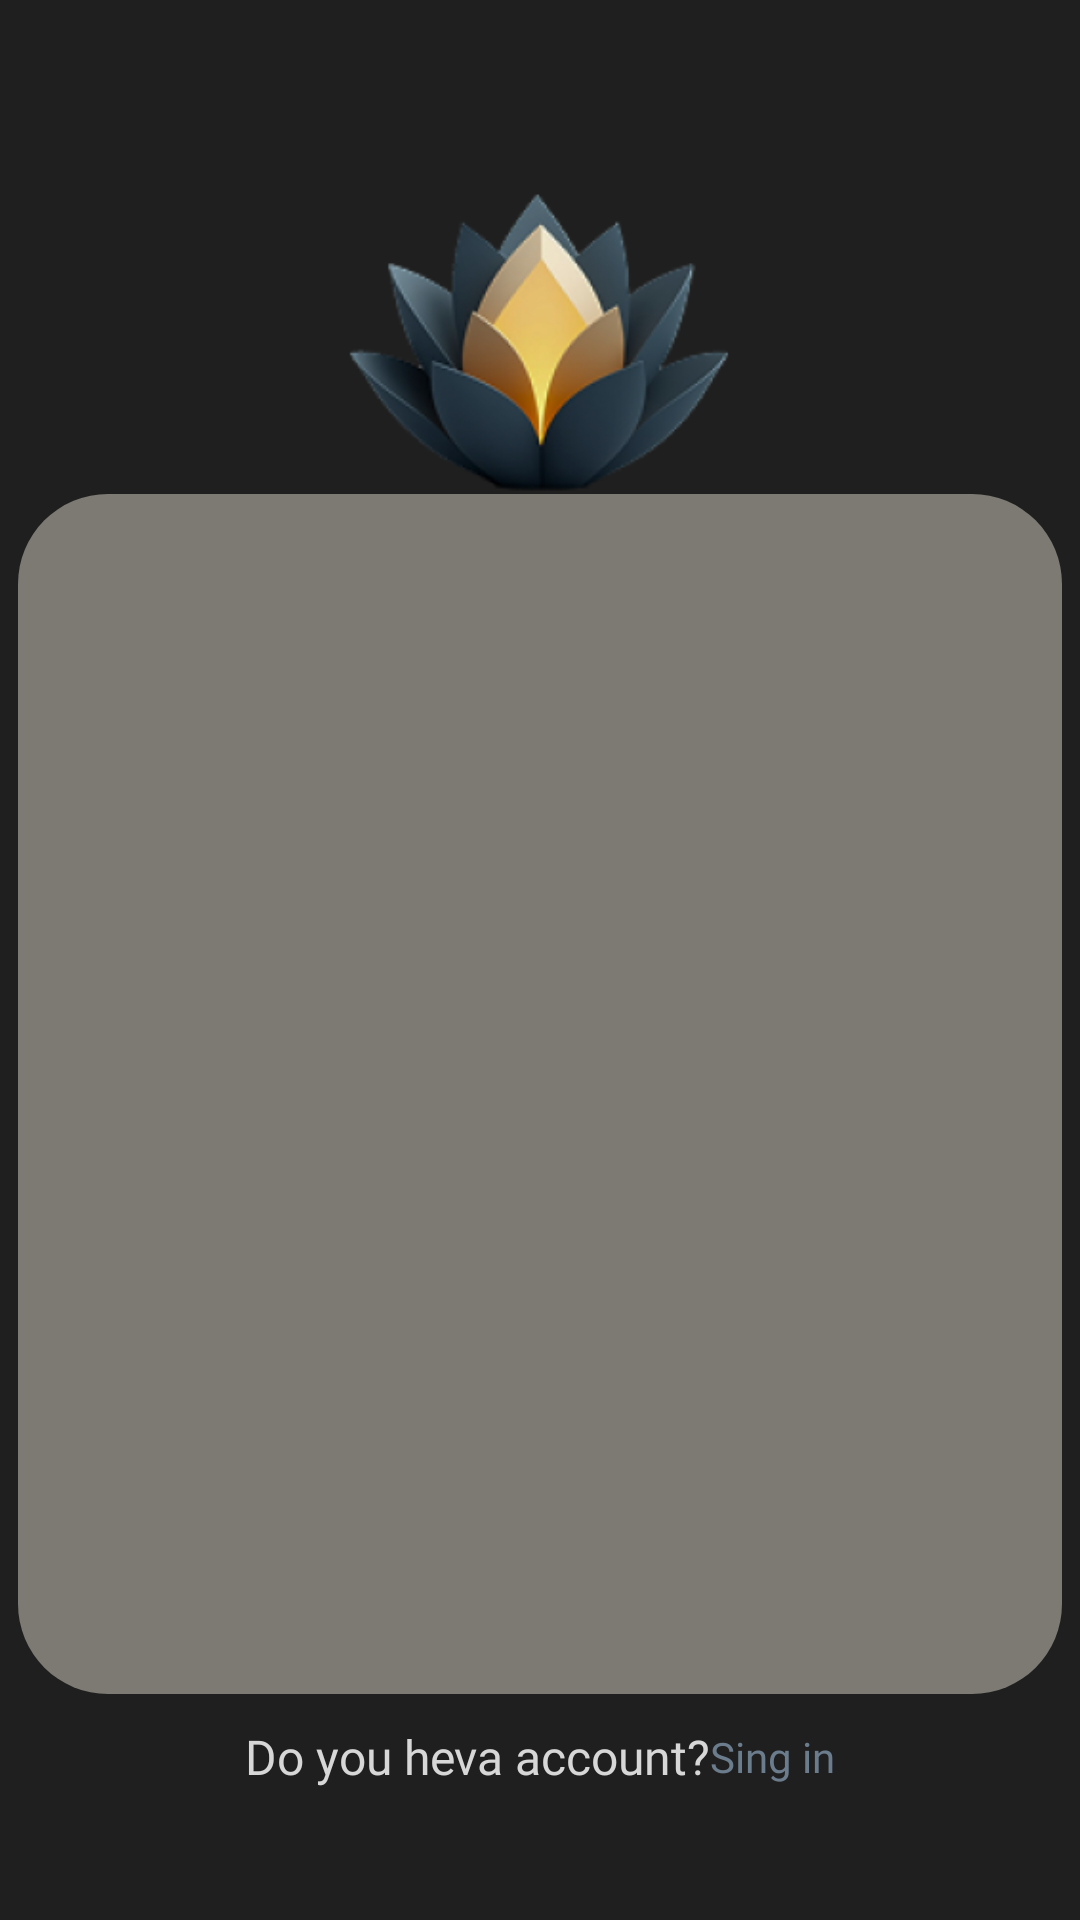

Reconstruct the res/layout file that produces this screen, plus the resources it refers to.
<!-- AndroidManifest.xml: application theme Theme.Finance_Tracker -->
<!-- res/layout/activity_registration_page.xml -->
<?xml version="1.0" encoding="utf-8"?>
<androidx.constraintlayout.widget.ConstraintLayout xmlns:android="http://schemas.android.com/apk/res/android"
    xmlns:app="http://schemas.android.com/apk/res-auto"
    xmlns:tools="http://schemas.android.com/tools"
    android:id="@+id/main"
    android:layout_width="match_parent"
    android:layout_height="match_parent"
    android:background="@color/background_grey"
    android:orientation="vertical"
    tools:context=".ui.activities.RegistrationPage">

    <FrameLayout
        android:id="@+id/container1"
        android:layout_width="348dp"
        android:layout_height="400dp"
        android:layout_marginHorizontal="18dp"
        android:layout_marginTop="89dp"
        android:background="@drawable/verynotwind"
        android:orientation="vertical"
        app:layout_constraintBottom_toBottomOf="parent"
        app:layout_constraintEnd_toEndOf="parent"
        app:layout_constraintStart_toStartOf="parent"
        app:layout_constraintTop_toTopOf="parent">

    </FrameLayout>

    <ImageView
        android:id="@+id/imageView"
        android:layout_width="206dp"
        android:layout_height="225dp"
        android:src="@mipmap/ic_launcher_foreground"
        app:layout_constraintBottom_toBottomOf="parent"
        app:layout_constraintEnd_toEndOf="parent"
        app:layout_constraintHorizontal_bias="0.498"
        app:layout_constraintStart_toStartOf="parent"
        app:layout_constraintTop_toTopOf="parent"
        app:layout_constraintVertical_bias="0.005" />

    <LinearLayout
        android:id="@+id/linearLayout2"
        android:layout_width="match_parent"
        android:layout_height="wrap_content"
        android:layout_marginTop="20dp"
        android:layout_marginBottom="70dp"
        app:layout_constraintBottom_toBottomOf="parent"
        app:layout_constraintTop_toBottomOf="@+id/container1">

        <android.widget.Button
            android:id="@+id/buttonLogin_up"
            android:layout_width="match_parent"
            android:layout_height="42dp"
            android:layout_marginHorizontal="18dp"
            android:background="@drawable/figure"
            android:fontFamily="@font/unbounded_light"
            android:onClick="clickSign_in"
            android:text="@string/login_ema"
            android:textAllCaps="false"
            android:textColor="@color/blackblue"
            android:textSize="18sp"
            android:visibility="visible">

        </android.widget.Button>
    </LinearLayout>

    <LinearLayout
        android:id="@+id/linearLayout3"
        android:layout_width="match_parent"
        android:layout_height="42dp"
        android:layout_marginTop="15dp"
        android:layout_marginBottom="40dp"
        android:gravity="center"
        app:layout_constraintBottom_toBottomOf="parent"
        app:layout_constraintEnd_toEndOf="parent"
        app:layout_constraintStart_toStartOf="parent"
        app:layout_constraintTop_toBottomOf="@+id/linearLayout2">

        <TextView
            android:id="@+id/textViewHaveAccount"
            android:layout_width="wrap_content"
            android:layout_height="wrap_content"
            android:fontFamily="@font/unbounded_light"
            android:text="@string/do_you_heva_account_ema"
            android:textAlignment="center"
            android:textColor="@color/very_white"
            android:textSize="16sp"
            app:layout_constraintBottom_toBottomOf="parent"
            app:layout_constraintEnd_toEndOf="parent"
            app:layout_constraintStart_toStartOf="parent"
            app:layout_constraintTop_toBottomOf="@+id/linearLayout2">

        </TextView>

        <Button
            android:id="@+id/buttonSign_up"
            android:layout_width="wrap_content"
            android:layout_height="wrap_content"
            android:background="@android:color/transparent"
            android:fontFamily="@font/unbounded_light"
            android:onClick="clickSign_in"
            android:text="@string/sing_in"
            android:textAllCaps="false"
            android:textColor="@color/blue"
            android:textSize="14sp"
            android:visibility="visible"
            app:layout_constraintBottom_toBottomOf="parent"
            app:layout_constraintEnd_toEndOf="parent"
            app:layout_constraintStart_toEndOf="@+id/textViewNoAccount"
            app:layout_constraintTop_toBottomOf="@+id/linearLayout2">

        </Button>
    </LinearLayout>
</androidx.constraintlayout.widget.ConstraintLayout>
<!-- resources referenced by this layout -->
<resources>
  <color name="background_grey">#1F1F1F</color>
  <color name="blackblue">#1A2330</color>
  <color name="blue">#6B7C8D</color>
  <color name="very_white">#D7D7D7</color>
  <!-- drawable figure (drawable) -->
  <?xml version="1.0" encoding="utf-8"?>
  <shape xmlns:android="http://schemas.android.com/apk/res/android">
      <solid android:color="#BBB9B7"></solid>
      <corners android:radius="150dp"/>
  
  </shape>
  <!-- drawable verynotwind (drawable) -->
  <?xml version="1.0" encoding="utf-8"?>
  <shape xmlns:android="http://schemas.android.com/apk/res/android">
      <solid android:color="#7D7A73"></solid>
      <corners android:radius="30dp"/>
  </shape>
  <!-- mipmap ic_launcher_foreground: webp bitmap (mipmap-hdpi, 8092 bytes) -->
  <string name="do_you_heva_account_ema">Do you heva account?</string>
  <string name="login_ema">Login</string>
  <string name="sing_in">Sing in</string>
</resources>
